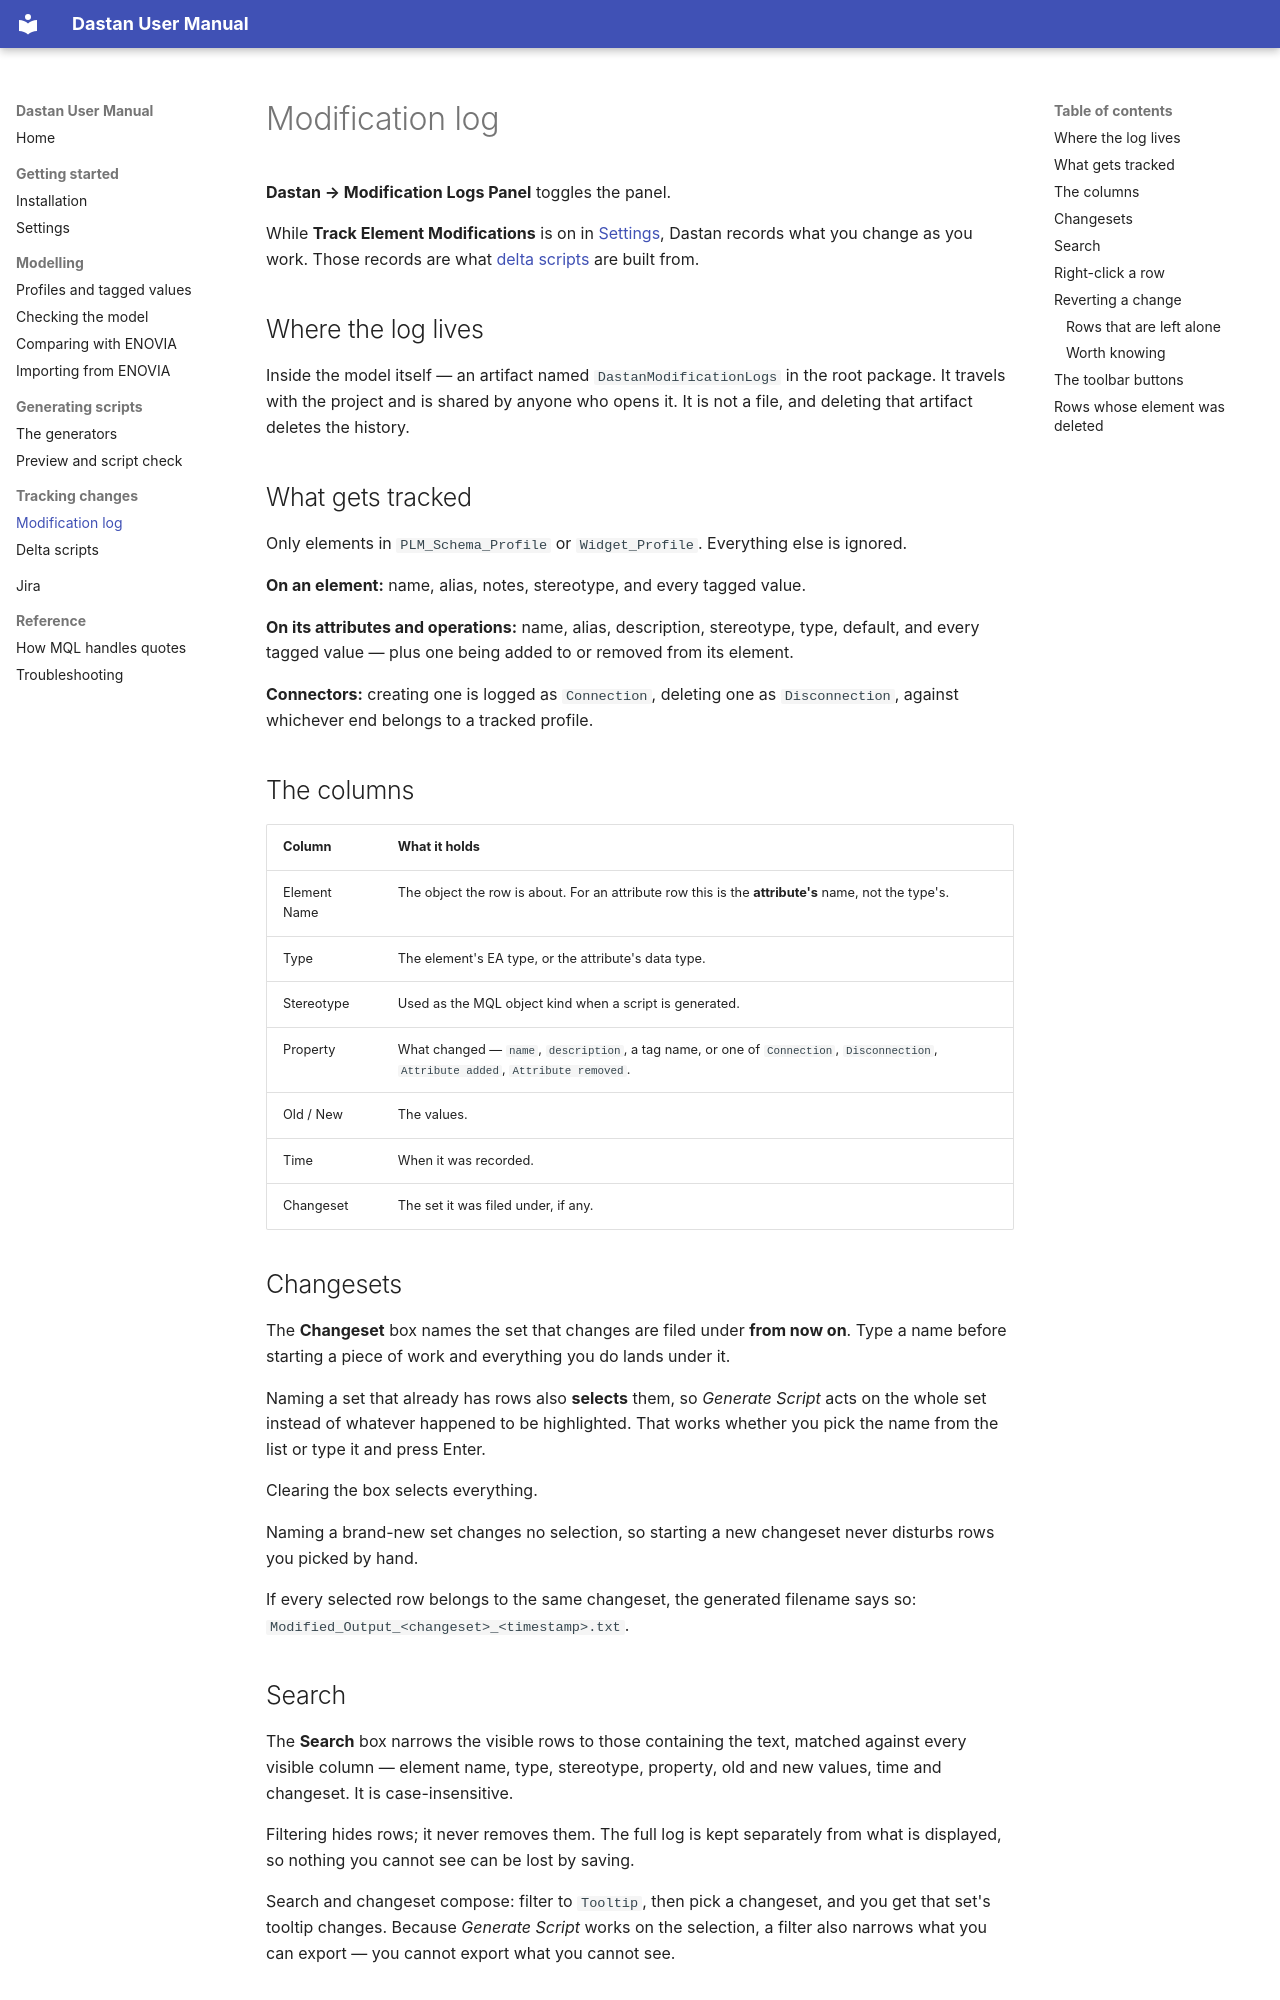

repository: xoviaz/Dastan · page: modification-log/index.html · generator: mkdocs

# Modification log

**Dastan → Modification Logs Panel** toggles the panel.

While **Track Element Modifications** is on in [Settings](settings.md), Dastan records what
you change as you work. Those records are what [delta scripts](delta-scripts.md) are built
from.

## Where the log lives

Inside the model itself — an artifact named `DastanModificationLogs` in the root package.
It travels with the project and is shared by anyone who opens it. It is not a file, and
deleting that artifact deletes the history.

## What gets tracked

Only elements in `PLM_Schema_Profile` or `Widget_Profile`. Everything else is ignored.

**On an element:** name, alias, notes, stereotype, and every tagged value.

**On its attributes and operations:** name, alias, description, stereotype, type, default,
and every tagged value — plus one being added to or removed from its element.

**Connectors:** creating one is logged as `Connection`, deleting one as `Disconnection`,
against whichever end belongs to a tracked profile.

## The columns

| Column | What it holds |
|---|---|
| Element Name | The object the row is about. For an attribute row this is the **attribute's** name, not the type's. |
| Type | The element's EA type, or the attribute's data type. |
| Stereotype | Used as the MQL object kind when a script is generated. |
| Property | What changed — `name`, `description`, a tag name, or one of `Connection`, `Disconnection`, `Attribute added`, `Attribute removed`. |
| Old / New | The values. |
| Time | When it was recorded. |
| Changeset | The set it was filed under, if any. |

## Changesets

The **Changeset** box names the set that changes are filed under **from now on**. Type a
name before starting a piece of work and everything you do lands under it.

Naming a set that already has rows also **selects** them, so *Generate Script* acts on the
whole set instead of whatever happened to be highlighted. That works whether you pick the
name from the list or type it and press Enter.

Clearing the box selects everything.

Naming a brand-new set changes no selection, so starting a new changeset never disturbs
rows you picked by hand.

If every selected row belongs to the same changeset, the generated filename says so:
`Modified_Output_<changeset>_<timestamp>.txt`.

## Search

The **Search** box narrows the visible rows to those containing the text, matched against
every visible column — element name, type, stereotype, property, old and new values, time
and changeset. It is case-insensitive.

Filtering hides rows; it never removes them. The full log is kept separately from what is
displayed, so nothing you cannot see can be lost by saving.

Search and changeset compose: filter to `Tooltip`, then pick a changeset, and you get that
set's tooltip changes. Because *Generate Script* works on the selection, a filter also
narrows what you can export — you cannot export what you cannot see.
